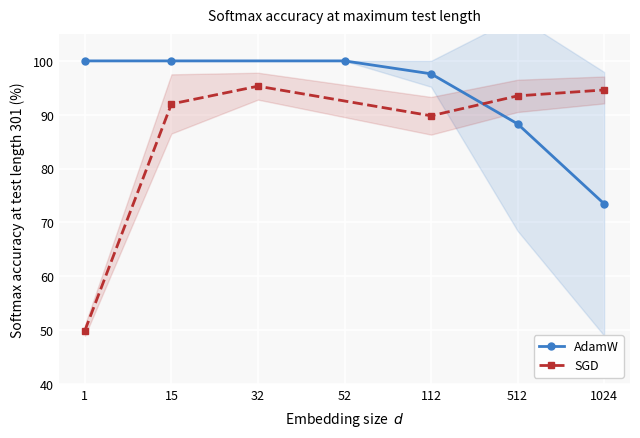

This chart was generated by the following Python code:
"""
Figure 1 — Optimizer × Capacity
Softmax accuracy at test length 301 across embedding sizes (10 seeds each).
SGD plateaus ~95% regardless of capacity; AdamW peaks at d≤52 then degrades.

Data source: run main.py with --optim AdamW/SGD across --emb-size values,
collect softmax_acc from results dict at test_seq_len=301.
"""

import numpy as np
import matplotlib.pyplot as plt
import matplotlib.ticker as ticker

# ── Raw per-seed results at test length 301 ──────────────────────────────────

adamw_raw = {
    1:    [100.0] * 10,
    15:   [100.0] * 10,
    52:   [100.0] * 10,
    112:  [100.0, 95.5, 100.0, 95.0, 100.0, 95.0, 95.5, 100.0, 95.0, 100.0],
    512:  [100.0, 100.0, 100.0, 46.0, 100.0, 100.0, 100.0, 83.0, 54.0, 100.0],
    1024: [100.0, 93.5, 95.0, 54.0, 100.0, 54.0, 46.0, 46.0, 46.0, 100.0],
}

# SGD: means and std-devs read from original bar-chart figure
sgd_data = {
    1:    (49.9, 1.0),
    15:   (92.0, 5.5),
    32:   (95.3, 2.5),
    112:  (89.8, 3.5),
    512:  (93.5, 3.0),
    1024: (94.6, 2.5),
}

# ── Derived stats ─────────────────────────────────────────────────────────────
adamw_sizes = [1, 15, 52, 112, 512, 1024]
adamw_means = [np.mean(adamw_raw[d]) for d in adamw_sizes]
adamw_stds  = [np.std(adamw_raw[d])  for d in adamw_sizes]

sgd_sizes = [1, 15, 32, 112, 512, 1024]
sgd_means = [sgd_data[d][0] for d in sgd_sizes]
sgd_stds  = [sgd_data[d][1] for d in sgd_sizes]

# ── Shared x-axis (all embedding sizes, evenly spaced) ───────────────────────
x_labels = [1, 15, 32, 52, 112, 512, 1024]
x_pos    = {d: i for i, d in enumerate(x_labels)}

adamw_x = [x_pos[d] for d in adamw_sizes]
sgd_x   = [x_pos[d] for d in sgd_sizes]

# ── Plot ──────────────────────────────────────────────────────────────────────
blue = '#3b7dc8'
red  = '#b83030'

fig, ax = plt.subplots(figsize=(6.5, 4.5), dpi=150)
ax.set_facecolor('#f8f8f8')
fig.patch.set_facecolor('white')
ax.grid(True, color='white', linewidth=1.2, zorder=0)
for spine in ax.spines.values():
    spine.set_visible(False)

# AdamW
ax.plot(adamw_x, adamw_means, color=blue, linewidth=2,
        marker='o', markersize=5, label='AdamW', zorder=3)
ax.fill_between(adamw_x,
    np.array(adamw_means) - np.array(adamw_stds),
    np.array(adamw_means) + np.array(adamw_stds),
    color=blue, alpha=0.15, zorder=2)

# SGD
ax.plot(sgd_x, sgd_means, color=red, linewidth=2, linestyle='--',
        marker='s', markersize=5, label='SGD', zorder=3)
ax.fill_between(sgd_x,
    np.array(sgd_means) - np.array(sgd_stds),
    np.array(sgd_means) + np.array(sgd_stds),
    color=red, alpha=0.15, zorder=2)

ax.set_xticks(list(range(len(x_labels))))
ax.set_xticklabels([str(d) for d in x_labels], fontsize=9)
ax.set_xlabel('Embedding size  $d$', fontsize=10, labelpad=6)
ax.set_ylabel('Softmax accuracy at test length 301 (%)', fontsize=10, labelpad=6)
ax.set_ylim(40, 105)
ax.yaxis.set_major_locator(ticker.MultipleLocator(10))
ax.tick_params(axis='both', labelsize=9, length=0)
ax.set_title('Softmax accuracy at maximum test length', fontsize=10, pad=10)
ax.legend(fontsize=9, framealpha=0.9, edgecolor='#cccccc', loc='lower right')

plt.tight_layout()
plt.savefig('fig1_optimizer_capacity.png', dpi=150, bbox_inches='tight', facecolor='white')
plt.show()
